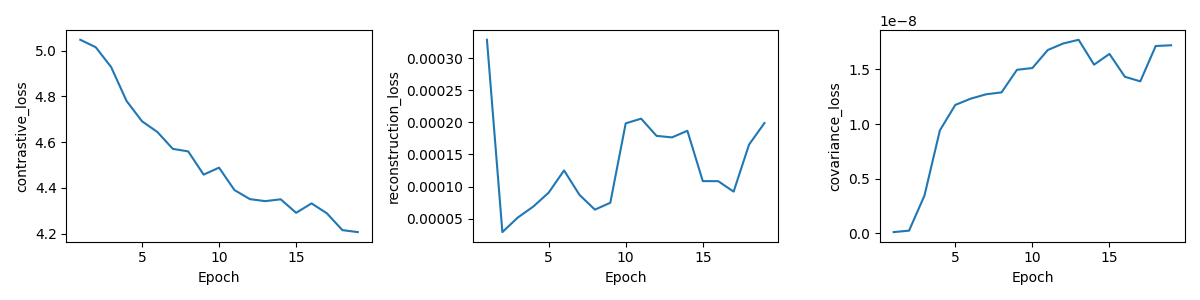

Source data for this figure (header and first rows):
epoch, total_loss, contrastive_loss, reconstruction_loss, covariance_loss, val_R5, skipped_queries
1, 5.047, 5.047, 0.0003289, 9.901183323744733e-11, 0.019, 0
2, 5.015, 5.015, 2.886147251501825e-05, 2.322301234777488e-10, 0.018, 0
3, 4.928, 4.928, 5.158003438054948e-05, 3.4438890472027195e-09, 0.019, 0
4, 4.78, 4.78, 6.861592919449322e-05, 9.415316706840038e-09, 0.045, 0
5, 4.691, 4.691, 9.032190575908317e-05, 1.1749972425589839e-08, 0.04, 0
6, 4.644, 4.644, 0.0001251, 1.2321632963940843e-08, 0.047, 0
7, 4.571, 4.571, 8.702358502432617e-05, 1.272184146916544e-08, 0.041, 0
8, 4.559, 4.559, 6.392598618276679e-05, 1.2898136281247474e-08, 0.057, 0
9, 4.458, 4.458, 7.461820416665432e-05, 1.496588600269355e-08, 0.058, 0
10, 4.488, 4.488, 0.0001985, 1.5127400943004687e-08, 0.061, 0
11, 4.39, 4.39, 0.0002059, 1.6778509526194085e-08, 0.074, 0
12, 4.351, 4.351, 0.000179, 1.7375324956603322e-08, 0.072, 0
13, 4.342, 4.342, 0.0001766, 1.7715310551835728e-08, 0.062, 0
14, 4.35, 4.35, 0.000187, 1.5435970113220066e-08, 0.074, 0
15, 4.291, 4.291, 0.0001084, 1.6420999143784698e-08, 0.064, 0
16, 4.332, 4.332, 0.0001083, 1.4328337433200389e-08, 0.087, 0
17, 4.289, 4.288, 9.201305977057928e-05, 1.3906697154952852e-08, 0.075, 0
18, 4.215, 4.215, 0.0001654, 1.7144814373759587e-08, 0.086, 0
19, 4.207, 4.207, 0.000199, 1.7212874986460847e-08, 0.079, 0
